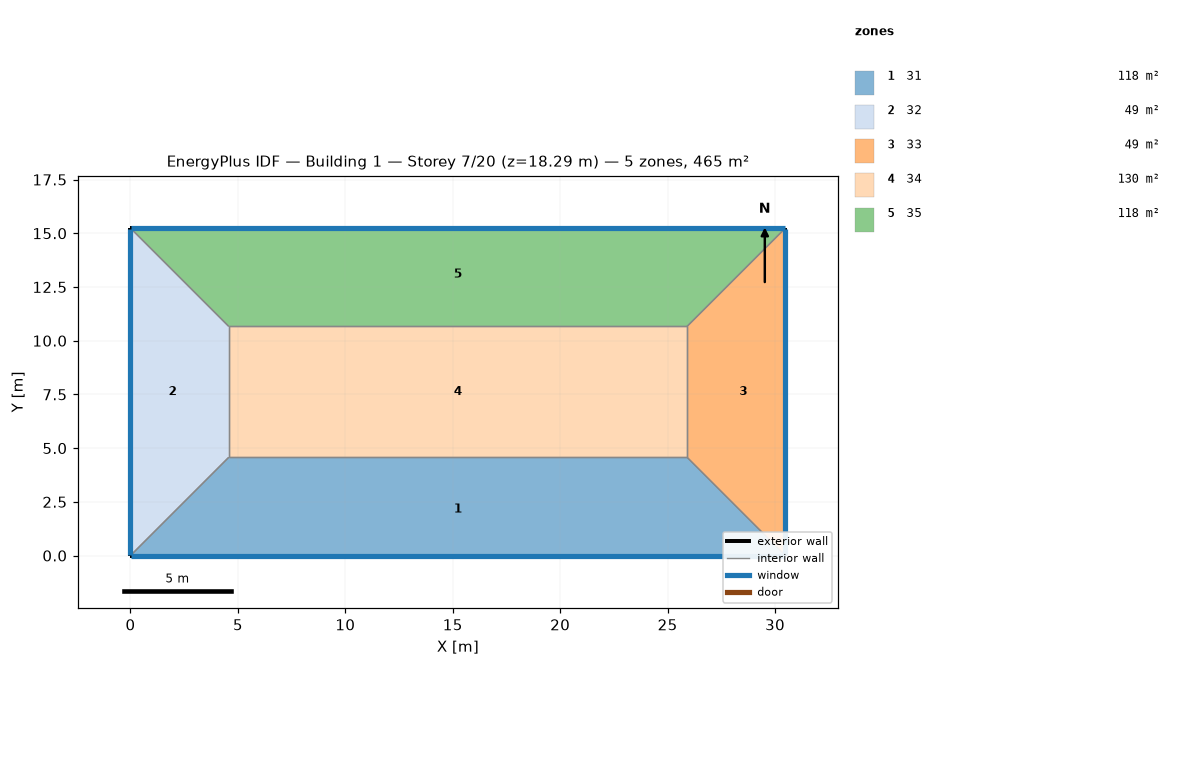
=== STOREY PLAN SPEC (per zone: floor XY polygon, exterior-wall plan segments, windows/doors) ===
zone 1: 31  (118.5 m²)
  floor: (25.91, 4.57) (30.48, 0.00) (0.00, 0.00) (4.57, 4.57)
  exterior wall: (0.00, 0.00) – (30.48, 0.00)  [30.5 m]
    window: (0.03, 0.00) – (30.45, 0.00)  [37.2 m²]
  interior walls: 3
zone 2: 32  (48.8 m²)
  floor: (0.00, 15.24) (4.57, 10.67) (4.57, 4.57) (0.00, 0.00)
  exterior wall: (0.00, 15.24) – (0.00, 0.00)  [15.2 m]
    window: (0.00, 15.21) – (0.00, 0.03)  [18.6 m²]
  interior walls: 3
zone 3: 33  (48.8 m²)
  floor: (30.48, 15.24) (30.48, 0.00) (25.91, 4.57) (25.91, 10.67)
  exterior wall: (30.48, 0.00) – (30.48, 15.24)  [15.2 m]
    window: (30.48, 0.03) – (30.48, 15.21)  [18.6 m²]
  interior walls: 3
zone 4: 34  (130.1 m²)
  floor: (25.91, 10.67) (25.91, 4.57) (4.57, 4.57) (4.57, 10.67)
  interior walls: 4
zone 5: 35  (118.5 m²)
  floor: (30.48, 15.24) (25.91, 10.67) (4.57, 10.67) (0.00, 15.24)
  exterior wall: (30.48, 15.24) – (0.00, 15.24)  [30.5 m]
    window: (30.45, 15.24) – (0.03, 15.24)  [37.2 m²]
  interior walls: 3

=== DERIVED (storey summary) ===
Building: Building 1
Storey: 7 of 20  (floor level z = 18.29 m)
Storey gross floor area: 464.5 m²
Zones on this storey: 5
  - 31: floor 118.5 m²; exterior wall 30.5 m (92.9 m²); 1 window(s) 37.2 m²; WWR 40.0%
  - 32: floor 48.8 m²; exterior wall 15.2 m (46.5 m²); 1 window(s) 18.6 m²; WWR 40.0%
  - 33: floor 48.8 m²; exterior wall 15.2 m (46.5 m²); 1 window(s) 18.6 m²; WWR 40.0%
  - 34: floor 130.1 m²
  - 35: floor 118.5 m²; exterior wall 30.5 m (92.9 m²); 1 window(s) 37.2 m²; WWR 40.0%
Zone adjacency (shared interzone walls):
  - 31 ↔ 32
  - 31 ↔ 33
  - 31 ↔ 34
  - 32 ↔ 34
  - 32 ↔ 35
  - 33 ↔ 34
  - 33 ↔ 35
  - 34 ↔ 35